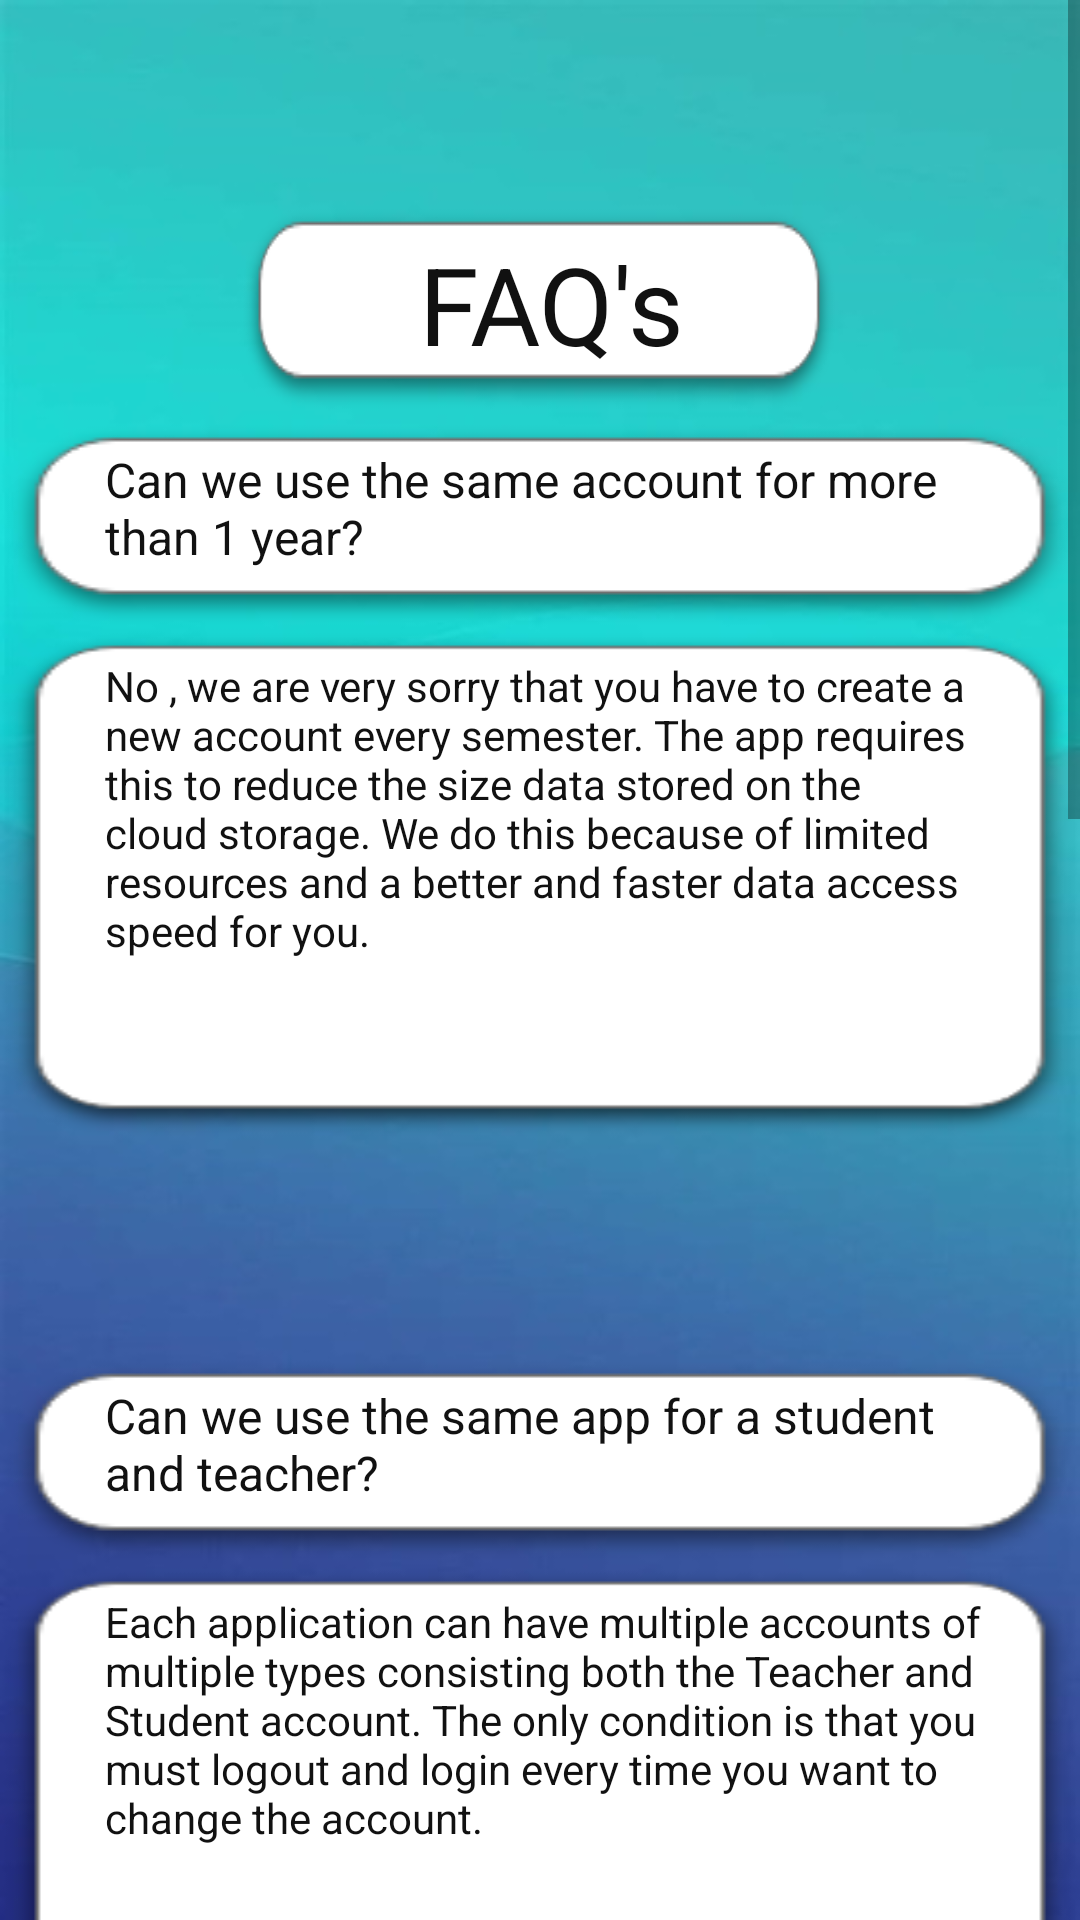

The Android layout XML behind this screen, and the referenced resources:
<!-- AndroidManifest.xml: application theme AppTheme -->
<!-- res/layout/fragment_message.xml -->
<?xml version="1.0" encoding="utf-8"?>
<ScrollView android:layout_height="match_parent"
    android:layout_width="match_parent"
    xmlns:app="http://schemas.android.com/apk/res-auto"
    xmlns:tools="http://schemas.android.com/tools"
    xmlns:android="http://schemas.android.com/apk/res/android"
    android:background="@drawable/abstract2">
  <androidx.constraintlayout.widget.ConstraintLayout
      android:layout_width="match_parent"
      android:layout_height="wrap_content"
      android:minHeight="1500dp"

      >

      <TextView
          android:id="@+id/textView19"
          android:layout_width="match_parent"
          android:layout_height="170dp"
          android:background="@drawable/answer"
          android:paddingStart="35dp"
          android:paddingTop="9dp"
          android:paddingEnd="27dp"
          android:text="@string/faq_1_ans"
          android:textColor="#111111"
          app:layout_constraintEnd_toEndOf="parent"
          app:layout_constraintHorizontal_bias="0.0"
          app:layout_constraintStart_toStartOf="parent"
          app:layout_constraintTop_toBottomOf="@+id/textView17" />

      <TextView
          android:id="@+id/textView11"
          android:layout_width="match_parent"
          android:layout_height="wrap_content"
          android:layout_marginTop="140dp"
          android:background="@drawable/question"
          android:paddingStart="35dp"
          android:paddingTop="9dp"
          android:paddingEnd="27dp"
          android:text="@string/faq_1"
          android:textColor="#111111"
          android:textSize="16sp"
          app:layout_constraintEnd_toEndOf="parent"
          app:layout_constraintHorizontal_bias="1.0"
          app:layout_constraintStart_toStartOf="parent"
          app:layout_constraintTop_toTopOf="parent" />

      <TextView
          android:id="@+id/textView20"
          android:layout_width="200dp"
          android:layout_height="wrap_content"
          android:layout_marginTop="68dp"
          android:background="@drawable/question"
          android:paddingStart="35dp"
          android:paddingTop="9dp"
          android:paddingEnd="27dp"

          android:text="@string/faq_s"
          android:textAlignment="center"
          android:textColor="#111111"
          android:textSize="36sp"
          app:layout_constraintEnd_toEndOf="parent"
          app:layout_constraintHorizontal_bias="0.497"
          app:layout_constraintStart_toStartOf="parent"
          app:layout_constraintTop_toTopOf="parent" />

      <TextView
          android:id="@+id/textView12"
          android:layout_width="match_parent"
          android:layout_height="wrap_content"
          android:layout_marginTop="72dp"
          android:background="@drawable/question"
          android:paddingStart="35dp"
          android:paddingTop="9dp"
          android:paddingEnd="27dp"
          android:text="@string/faq_2"
          android:textColor="#111111"
          android:textSize="16sp"
          app:layout_constraintEnd_toEndOf="parent"
          app:layout_constraintHorizontal_bias="1.0"
          app:layout_constraintStart_toStartOf="parent"
          app:layout_constraintTop_toBottomOf="@+id/textView13" />

      <TextView
          android:id="@+id/textView15"
          android:layout_width="match_parent"
          android:layout_height="wrap_content"
          android:layout_marginTop="68dp"
          android:background="@drawable/question"
          android:paddingStart="35dp"
          android:paddingTop="9dp"
          android:paddingEnd="27dp"
          android:text="@string/faq_3"
          android:textColor="#111111"
          android:textSize="16sp"
          app:layout_constraintEnd_toEndOf="parent"
          app:layout_constraintHorizontal_bias="1.0"
          app:layout_constraintStart_toStartOf="parent"
          app:layout_constraintTop_toBottomOf="@+id/textView14" />

      <TextView
          android:id="@+id/textView17"
          android:layout_width="match_parent"
          android:layout_height="wrap_content"
          android:layout_marginTop="72dp"
          android:background="@drawable/question"
          android:paddingStart="35dp"
          android:paddingTop="9dp"
          android:paddingEnd="27dp"
          android:text="@string/faq_1"
          android:textColor="#111111"
          android:textSize="16sp"
          app:layout_constraintEnd_toEndOf="parent"
          app:layout_constraintHorizontal_bias="0.0"
          app:layout_constraintStart_toStartOf="parent"
          app:layout_constraintTop_toBottomOf="@+id/textView16" />

      <TextView
          android:id="@+id/textView13"
          android:layout_width="match_parent"
          android:layout_height="170dp"
          android:background="@drawable/answer"
          android:paddingStart="35dp"
          android:paddingTop="9dp"
          android:paddingEnd="27dp"
          android:text="@string/faq_1_ans"
          android:textColor="#111111"
          app:layout_constraintEnd_toEndOf="parent"
          app:layout_constraintHorizontal_bias="1.0"
          app:layout_constraintStart_toStartOf="parent"
          app:layout_constraintTop_toBottomOf="@+id/textView11" />

      <TextView
          android:id="@+id/textView16"
          android:layout_width="match_parent"
          android:layout_height="170dp"
          android:background="@drawable/answer"
          android:paddingStart="35dp"
          android:paddingTop="9dp"
          android:paddingEnd="27dp"
          android:text="@string/faq_1_ans"
          android:textColor="#111111"
          app:layout_constraintEnd_toEndOf="parent"
          app:layout_constraintHorizontal_bias="0.0"
          app:layout_constraintStart_toStartOf="parent"
          app:layout_constraintTop_toBottomOf="@+id/textView15" />

      <TextView
          android:id="@+id/textView18"
          android:layout_width="match_parent"
          android:layout_height="170dp"
          android:background="@drawable/answer"
          android:paddingStart="35dp"
          android:paddingTop="9dp"
          android:paddingEnd="27dp"
          android:text="@string/faq_3_ans"
          android:textColor="#111111"
          app:layout_constraintEnd_toEndOf="parent"
          app:layout_constraintHorizontal_bias="0.0"
          app:layout_constraintStart_toStartOf="parent"
          app:layout_constraintTop_toBottomOf="@+id/textView15" />

      <TextView
          android:id="@+id/textView14"
          android:layout_width="match_parent"
          android:layout_height="170dp"
          android:background="@drawable/answer"
          android:paddingStart="35dp"
          android:paddingTop="9dp"
          android:paddingEnd="27dp"
          android:text="@string/faq_2_ans"
          android:textColor="#111111"
          app:layout_constraintEnd_toEndOf="parent"
          app:layout_constraintHorizontal_bias="0.0"
          app:layout_constraintStart_toStartOf="parent"
          app:layout_constraintTop_toBottomOf="@+id/textView12" />
  </androidx.constraintlayout.widget.ConstraintLayout>


    </ScrollView>
<!-- resources referenced by this layout -->
<resources>
  <!-- drawable abstract2: png bitmap (drawable, 158430 bytes) -->
  <!-- drawable answer: png bitmap (drawable, 4829 bytes) -->
  <!-- drawable question: png bitmap (drawable, 3482 bytes) -->
  <string name="faq_1">
          Can we use the same account for more than 1 year? \n
      </string>
  <string name="faq_1_ans">
          No , we are very sorry that you have to create a new account every semester. The app requires this to
          reduce the size data stored on the cloud storage. We do this because of limited resources and a better
          and faster data access speed for you.
      </string>
  <string name="faq_2">
          Can we use the same app for a student and teacher?\n
      </string>
  <string name="faq_2_ans">
          Each application can have multiple accounts of multiple types consisting both the Teacher and Student
          account. The only condition is that you must logout and login every time you want to change the account.
      </string>
  <string name="faq_3">
          What is the benefit of using the Premium version?\n
      </string>
  <string name="faq_3_ans">
          Not much actually. The premium version does not contain advertisements and is more faster than the normal one.
          Subscribe to the premium account and help us to improve because we need money.
      </string>
  <string name="faq_s">FAQ\'s</string>
  <style name="AppTheme" parent="Theme.AppCompat.Light.DarkActionBar">
          
          <item name="colorPrimary">@color/colorPrimary</item>
          <item name="colorPrimaryDark">#9B7EEC</item>
          <item name="colorAccent">@color/colorAccent</item>
      </style>
  <color name="colorPrimary">#835ecc</color>
  <color name="colorAccent">#D81B60</color>
</resources>
